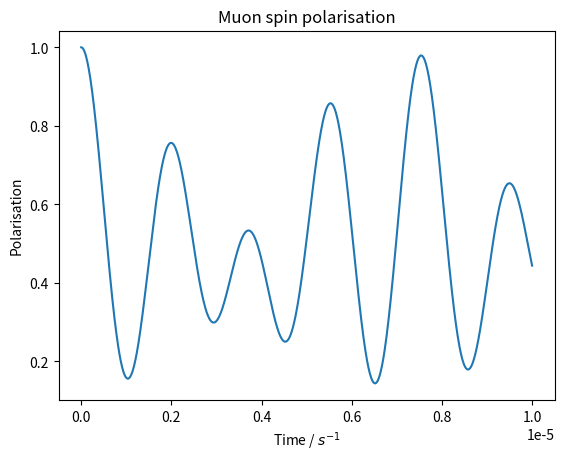
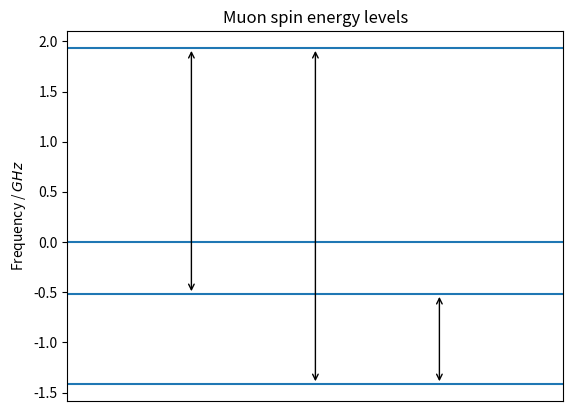
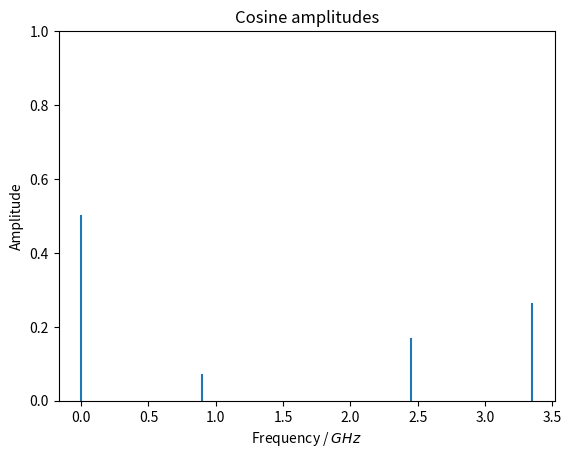

Write the Python code that produced these figures, in order.
import numpy as np
from numpy.linalg import eigh
from scipy.constants import hbar, mu_0
from matplotlib import pyplot as plt

def adj(a):
    return a.conj().T

def tp(*args):
    result = args[0]
    for t in args[1:]:
        result = np.kron(result, t)
    return result

FLUORINE_19_GYROMAGNETIC_RATIO = 251.662e6
MUON_GYROMAGNETIC_RATIO_OVER_2_PI = 136e6

I = np.eye(2)
sigma_x = np.array([
    [0, 1],
    [1, 0]
])
sigma_z = np.array([
    [1, 0],
    [0, -1]
])
S = (hbar/2)*np.array([
    [
        [0, 1],
        [1, 0]
    ],
    [
        [0, -1j],
        [1j, 0]
    ],
    [
        [1, 0],
        [0, -1],
    ]
])

class Model:
    def __init__(self, H, particle_count):
        self.energies, self.M = eigh(H)
        self.transition_amplitude_matrix = (
            2 * (np.abs(adj(self.M) @ tp(sigma_x, *[I]*(particle_count-1)) @ self.M)**2)
            + np.abs(adj(self.M) @ tp(sigma_z, *[I]*(particle_count-1)) @ self.M)**2
        ) / 3 / 2**particle_count
        self.rounded_frequencies = np.round(self.energies / hbar)
    
    def print_details(self):
        # S_muon = np.array([tp(s, I) for s in S])
        # S_fluorine = np.array([tp(I, s) for s in S])
        # J = (S_muon + S_fluorine) / hbar
        S_muon = np.array([tp(s, I, I) for s in S])
        S_fluorine1 = np.array([tp(I, s, I) for s in S])
        S_fluorine2 = np.array([tp(I, I, s) for s in S])
        J = (S_muon + S_fluorine1 + S_fluorine2) / hbar
        J2 = sum(J[i] @ J[i] for i in range(3))
        Jz = J[2]

        up_arrow = '\u2191'
        down_arrow = '\u2193'
        N = len(self.energies)
        particle_count = int(np.log2(len(self.energies)))
        for i in range(N):
            for j in range(particle_count-1, -1, -1):
                if i & (1 << j) == 0:
                    print(up_arrow, end='')
                else:
                    print(down_arrow, end='')
            print('|', end='')
        print()
        for i in range(N):
            for j in range(N):
                entry = self.M[j, i]
                if entry > 1e-8:
                    print('+'+' '*(particle_count-1), end='|')
                elif entry < -1e-8:
                    print('-'+' '*(particle_count-1), end='|')
                else:
                    print(' '*particle_count, end='|')
            # print(self.rounded_frequencies[i])
            print(
                f'j(j+1)={(adj(m.M[:, i]) @ J2 @ m.M[:, i]).real.round(2)}'
                f', jz={(adj(m.M[:, i]) @ Jz @ m.M[:, i]).real.round(2)}'
                f', E={self.rounded_frequencies[i]} Hz'
            )

    def polarisation(self, ts):
        N = len(self.energies)
        frequency_matrix = np.abs(np.tile(self.energies, (N, 1)).T - np.tile(self.energies, (N, 1))) / hbar
        return sum(
            self.transition_amplitude_matrix[i, j] * np.cos(frequency_matrix[i, j]*ts)
            for i in range(N) for j in range(N)
        )

    def plot_cosine_amplitudes(self, ax, colour=None):
        N = len(self.energies)
        frequency_matrix = np.abs(np.tile(self.energies, (N, 1)).T - np.tile(self.energies, (N, 1))) / hbar

        cos_amplitudes = {}

        for i in range(N):
            for j in range(N):
                cos_amplitudes[frequency_matrix[i, j].round()] = \
                    cos_amplitudes.get(frequency_matrix[i, j].round(), 0) + self.transition_amplitude_matrix[i, j]

        for (f, a) in cos_amplitudes.items():
            ax.axvline(f * 1e-6, 0, a, color=colour)

        ax.set_title('Cosine amplitudes')
        ax.set_xlabel('Frequency / $GHz$')
        ax.set_ylabel('Amplitude')

    def plot_energy_levels(self, ax, colour=None):
        N = len(self.energies)
        rounded_frequencies = np.round(self.energies / hbar)
        frequency_levels = set(rounded_frequencies)
        transitions = set()
        for i in range(N):
            for j in range(N):
                if self.transition_amplitude_matrix[i, j] > 1e-8:
                    a = rounded_frequencies[i]
                    b = rounded_frequencies[j]
                    if a > b:
                        a, b = b, a
                    if a != b:
                        transitions.add((a, b))
        for f in frequency_levels:
            ax.axhline(f/1e6, 0, len(transitions)+1, color=colour)
        x = 1
        for (a, b) in transitions:
            ax.annotate('', (x, a/1e6), (x, b/1e6), arrowprops={'arrowstyle': '<->'})
            x += 1
        ax.set_title('Muon spin energy levels')
        ax.set_xlim(0, len(transitions)+1)
        ax.set_ylabel('Frequency / $GHz$')
        ax.get_xaxis().set_visible(False)

compare = False

# DISTANCE = 0.06e-9
DISTANCE = 2.34e-10/2
C = (
    mu_0 *
    FLUORINE_19_GYROMAGNETIC_RATIO *
    MUON_GYROMAGNETIC_RATIO_OVER_2_PI / (2*DISTANCE**3)
)
C2 = (
    mu_0 *
    FLUORINE_19_GYROMAGNETIC_RATIO *
    FLUORINE_19_GYROMAGNETIC_RATIO / (4*np.pi*DISTANCE**3)
)

# m = Model(C*(
#     sum(tp(S[i], S[i]) for i in range(3)) - 3*tp(S[2], S[2])
# ), 2)

H = C*(
    sum(tp(S[i], S[i], I) for i in range(3)) - 3*tp(S[2], S[2], I)
    + sum(tp(S[i], I, S[i]) for i in range(3)) - 3*tp(S[2], I, S[2])
)
m = Model(H, 3)

m.print_details()

if compare:
    # m2 = Model(C*(
    #     sum(tp(S[i], S[i], I) for i in range(3)) - 3*tp(S[2], S[2], I)
    #     + sum(tp(S[i], I, S[i]) for i in range(3)) - 3*tp(S[2], I, S[2])
    # ), 3)
    m2 = Model(C*(
        sum(tp(S[i], S[i], I) for i in range(3)) - 3*tp(S[2], S[2], I)
        + sum(tp(S[i], I, S[i]) for i in range(3)) - 3*tp(S[2], I, S[2])
    ) + C2*(
        sum(tp(I, S[i], S[i]) for i in range(3)) - 3*tp(I, S[2], S[2])
    ) / 8, 3)
    m2.print_details()

ts = np.arange(0, 1e-5, 1e-8)
# ts = np.arange(0, 1e-4, 1e-7)
D = m.polarisation(ts)
plt.title('Muon spin polarisation')
plt.plot(ts, D)
if compare:
    plt.plot(ts, m2.polarisation(ts))
plt.xlabel('Time / $s^{-1}$')
plt.ylabel('Polarisation')

plt.figure()
m.plot_energy_levels(plt.gca())
if compare:
    plt.figure()
    m2.plot_energy_levels(plt.gca(), 'orange')

plt.figure()
m.plot_cosine_amplitudes(plt.gca())
if compare:
    m2.plot_cosine_amplitudes(plt.gca(), 'orange')

plt.show()